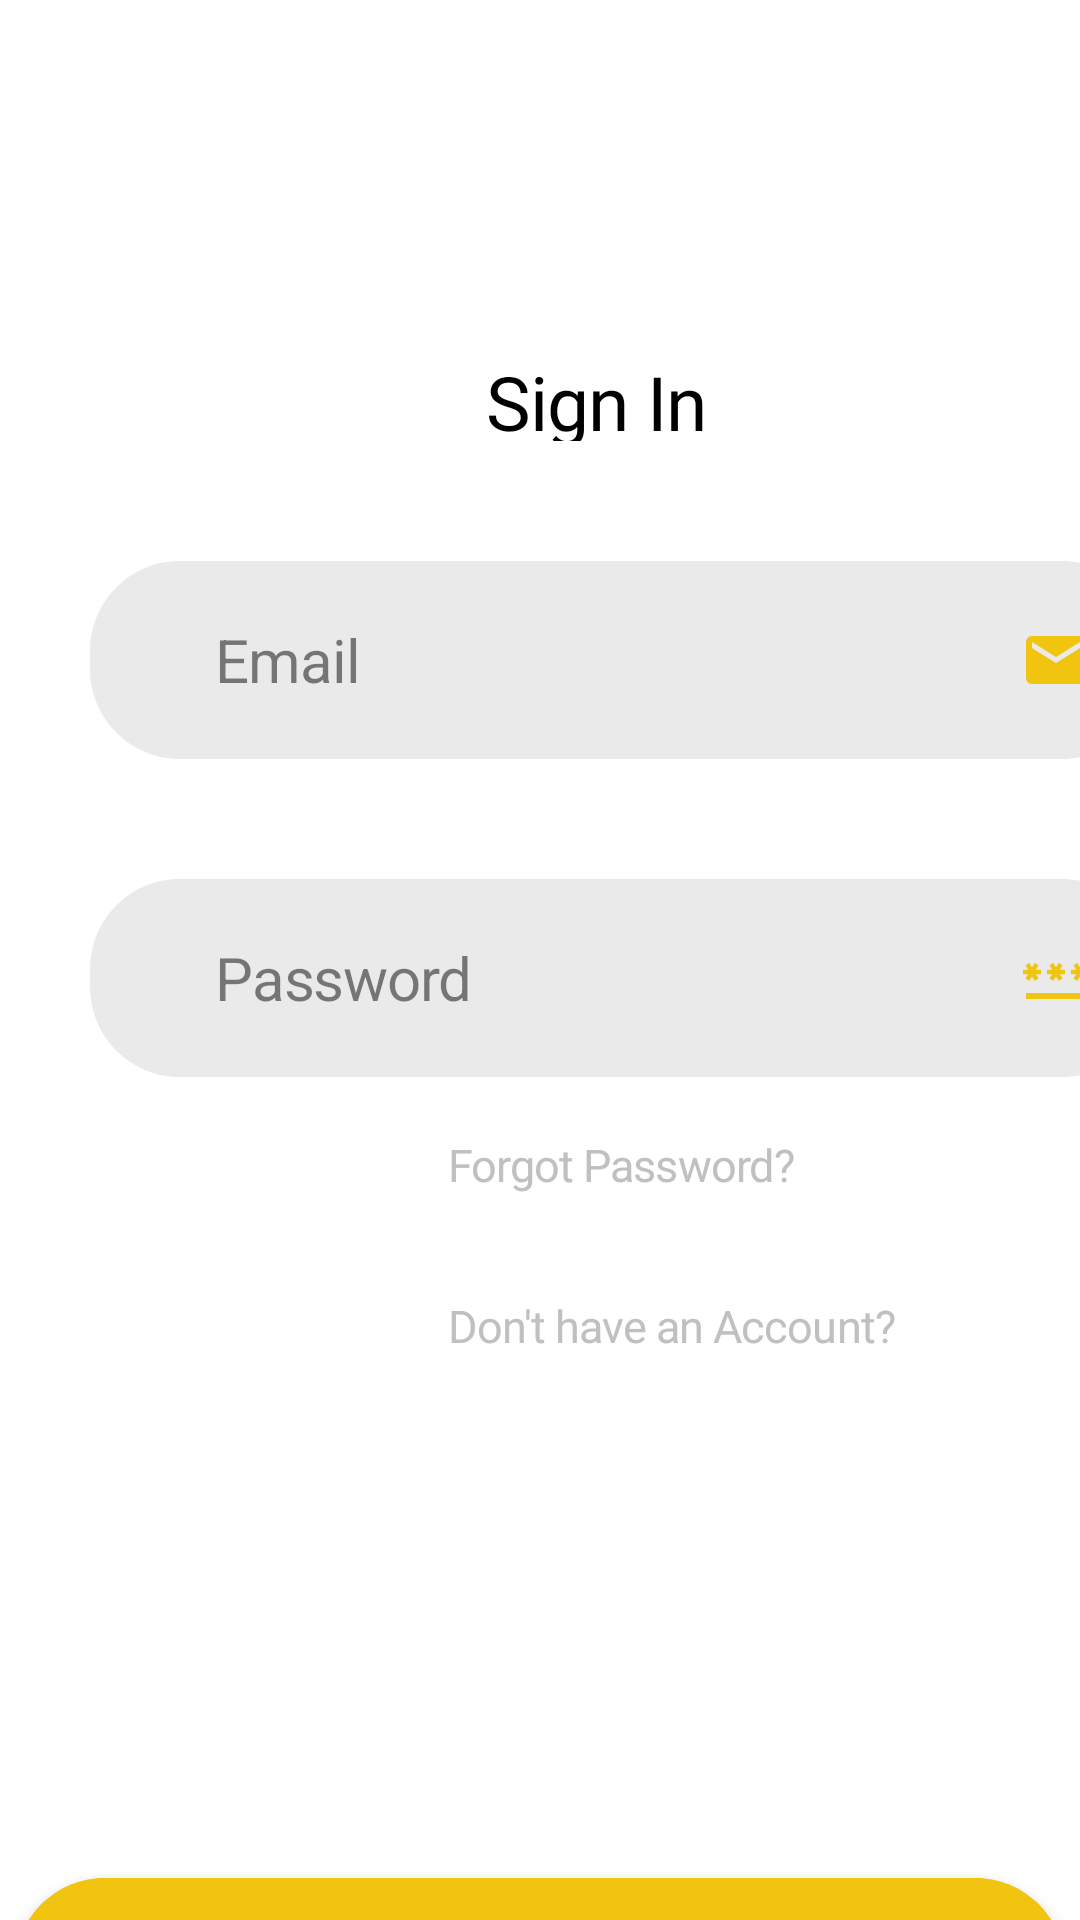

Here is an Android app screen rendered from its layout file. Give the layout XML and the strings, colors and styles it references.
<!-- AndroidManifest.xml: application theme Theme.ShopIt -->
<!-- res/layout/activity_log_in.xml -->
<?xml version="1.0" encoding="utf-8"?>
<LinearLayout xmlns:android="http://schemas.android.com/apk/res/android"
    xmlns:tools="http://schemas.android.com/tools"
    android:layout_width="match_parent"
    android:layout_height="match_parent"
    android:orientation="vertical"
    tools:context=".UI.LoginSignUp.LogInActivity">

    <TextView
        android:id="@+id/sign_in"
        android:layout_width="wrap_content"
        android:layout_height="30dp"
        android:layout_alignParentLeft="true"
        android:layout_alignParentTop="true"
        android:layout_marginLeft="162dp"
        android:layout_marginTop="117dp"
        android:fontFamily="@font/montserrat_bold"
        android:gravity="center_horizontal|top"
        android:text="@string/sign_in"
        android:textAppearance="@style/activity_name_style" />

    <EditText
        android:id="@+id/et_email"
        style="@style/et_textStyle"
        android:layout_width="354dp"
        android:layout_height="66dp"
        android:layout_marginLeft="30dp"
        android:layout_marginTop="40dp"
        android:autofillHints="emailAddress"
        android:background="@drawable/edit_text"
        android:drawableEnd="@drawable/email"
        android:hint="@string/email"
        android:inputType="textEmailAddress"
        android:paddingStart="42dp"
        android:paddingEnd="20dp"
        android:textColor="@color/black"
        android:textColorHint="#80000000"
        android:textSize="20sp" />

    <EditText
        android:id="@+id/et_password"
        style="@style/et_textStyle"
        android:layout_width="354dp"
        android:layout_height="66dp"
        android:layout_marginLeft="30dp"
        android:layout_marginTop="40dp"
        android:autofillHints="password"
        android:background="@drawable/edit_text"
        android:drawableEnd="@drawable/password"
        android:hint="@string/password"
        android:inputType="textPassword"
        android:paddingStart="42dp"
        android:paddingEnd="20dp"
        android:textColor="@color/black"
        android:textColorHint="#80000000"
        android:textSize="20sp" />

    <TextView
        android:id="@+id/forgot_pass"
        android:layout_width="116dp"
        android:layout_height="40dp"
        android:layout_alignParentLeft="true"
        android:layout_alignParentTop="true"
        android:layout_marginLeft="149dp"
        android:layout_marginTop="19dp"
        android:clickable="true"
        android:gravity="center_horizontal|top"
        android:text="@string/forgot_pass"
        android:textAppearance="@style/clickable_text_style" />

    <TextView
        android:id="@+id/tv_register"
        android:layout_width="wrap_content"
        android:layout_height="48dp"
        android:layout_alignParentLeft="true"
        android:layout_alignParentTop="true"
        android:layout_marginLeft="149dp"
        android:clickable="true"
        android:gravity="center"
        android:text="@string/dont_have_account"
        android:textAppearance="@style/clickable_text_style" />

    <com.google.android.material.floatingactionbutton.ExtendedFloatingActionButton
        android:id="@+id/btn_signIn"
        android:layout_width="350dp"
        android:layout_height="60dp"
        android:layout_alignParentTop="true"
        android:layout_gravity="center"
        android:layout_marginTop="160dp"
        android:backgroundTint="#F1C40F"
        android:fontFamily="@font/montserrat_bold"
        android:gravity="center"
        android:text="@string/sign_in"
        android:textColor="@color/white"
        android:textSize="15sp"

        />

</LinearLayout>
<!-- resources referenced by this layout -->
<resources>
  <color name="black">#FF000000</color>
  <color name="white">#FFFFFFFF</color>
  <!-- drawable edit_text (drawable) -->
  <?xml version="1.0" encoding="utf-8"?>
  <vector xmlns:android="http://schemas.android.com/apk/res/android"
      android:width="354dp"
      android:height="60dp"
      android:viewportWidth="354"
      android:viewportHeight="66">
      <group>
          <clip-path android:pathData="M30 0H324C340.569 0 354 13.4315 354 30V36C354 52.5685 340.569 66 324 66H30C13.4315 66 0 52.5685 0 36V30C0 13.4315 13.4315 0 30 0Z" />
          <path
              android:fillColor="#59C4C4C4"
              android:pathData="M0 0V66H354V0" />
      </group>
  </vector>
  <!-- drawable email (drawable) -->
  <vector android:height="24dp" android:tint="#F1C40F"
      android:viewportHeight="24" android:viewportWidth="24"
      android:width="24dp" xmlns:android="http://schemas.android.com/apk/res/android">
      <path android:fillColor="@android:color/white" android:pathData="M20,4L4,4c-1.1,0 -1.99,0.9 -1.99,2L2,18c0,1.1 0.9,2 2,2h16c1.1,0 2,-0.9 2,-2L22,6c0,-1.1 -0.9,-2 -2,-2zM20,8l-8,5 -8,-5L4,6l8,5 8,-5v2z"/>
  </vector>
  <!-- drawable password (drawable) -->
  <vector android:height="24dp" android:tint="#F1C40F"
      android:viewportHeight="24" android:viewportWidth="24"
      android:width="24dp" xmlns:android="http://schemas.android.com/apk/res/android">
      <path android:fillColor="@android:color/white" android:pathData="M2,17h20v2H2V17zM3.15,12.95L4,11.47l0.85,1.48l1.3,-0.75L5.3,10.72H7v-1.5H5.3l0.85,-1.47L4.85,7L4,8.47L3.15,7l-1.3,0.75L2.7,9.22H1v1.5h1.7L1.85,12.2L3.15,12.95zM9.85,12.2l1.3,0.75L12,11.47l0.85,1.48l1.3,-0.75l-0.85,-1.48H15v-1.5h-1.7l0.85,-1.47L12.85,7L12,8.47L11.15,7l-1.3,0.75l0.85,1.47H9v1.5h1.7L9.85,12.2zM23,9.22h-1.7l0.85,-1.47L20.85,7L20,8.47L19.15,7l-1.3,0.75l0.85,1.47H17v1.5h1.7l-0.85,1.48l1.3,0.75L20,11.47l0.85,1.48l1.3,-0.75l-0.85,-1.48H23V9.22z"/>
  </vector>
  <string name="dont_have_account">Don\'t have an Account?</string>
  <string name="email">Email</string>
  <string name="forgot_pass">Forgot Password?</string>
  <string name="password">Password</string>
  <string name="sign_in">Sign In</string>
  <style name="activity_name_style">
          <item name="android:textSize">25sp</item>
          <item name="android:letterSpacing">-0.01</item>
          <item name="android:textColor">#000000</item>
      </style>
  <style name="clickable_text_style">
          <item name="android:textSize">15sp</item>
          <item name="android:letterSpacing">-0.02</item>
          <item name="android:textColor">#C0C0C0</item>
      </style>
  <style name="et_textStyle">
          <item name="android:textSize">20sp</item>
          <item name="android:letterSpacing">-0.02</item>
          <item name="android:textColor">#80000000</item>
      </style>
  <style name="Theme.ShopIt" parent="Theme.MaterialComponents.DayNight.NoActionBar">
          
          <item name="colorPrimary">@color/purple_500</item>
          <item name="colorPrimaryVariant">@color/purple_700</item>
          <item name="colorOnPrimary">@color/white</item>
          
          <item name="colorSecondary">@color/teal_200</item>
          <item name="colorSecondaryVariant">@color/teal_700</item>
          <item name="colorOnSecondary">@color/black</item>
          
          <item name="android:statusBarColor">#F1C40F</item>
          
      </style>
  <color name="purple_500">#FF6200EE</color>
  <color name="purple_700">#FF3700B3</color>
  <color name="teal_200">#FF03DAC5</color>
  <color name="teal_700">#FF018786</color>
</resources>
